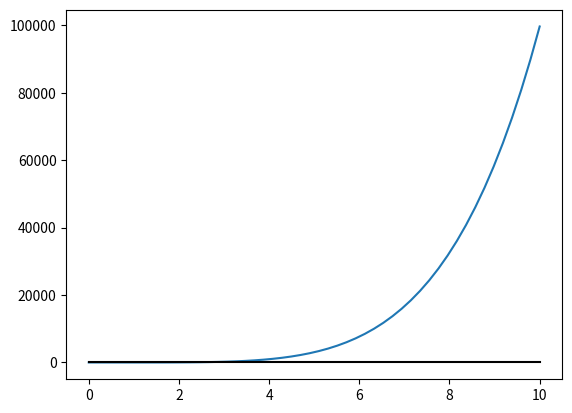

Recreate this plot in Python.
# -*- coding: utf-8 -*-
"""
Created on Wed Mar  2 15:14:20 2022

[redacted]
"""

import numpy as np
import matplotlib.pyplot as plt

def busquedaIncremental(f, a, b, n):
    x = np.linspace(a,b,n+1)
    intervalos = np.zeros((n,2))
    contador = 0
    y = f(x)
    
    for i in range(n):
        if y[i]*y[i+1] < 0:
            intervalos[contador,:] = x[i:i+2]
            contador += 1
    
    intervalos = intervalos[:contador:]
    return intervalos

f = lambda x : x**5 - 3 * x**2 + 1.6   # definimos la función
x = np.linspace(-1,1.5)                # definimos un vector con 50 elementos en (-1,1.5)
ox = 0*x                               # definimos un vector de ceros del tamaño de x

print(busquedaIncremental(f,-1,1.5,25));

g = lambda x : (x+2)*np.cos(2*x)
x = np.linspace(0,10)
ox = 0*x
print(busquedaIncremental(g,0,10,100));

plt.figure()
plt.plot(x,f(x))                   # dibujamos la función 
plt.plot(x,ox,'k-')                # dibujamos el eje X
plt.show()                         # hemos acabado este gráfico